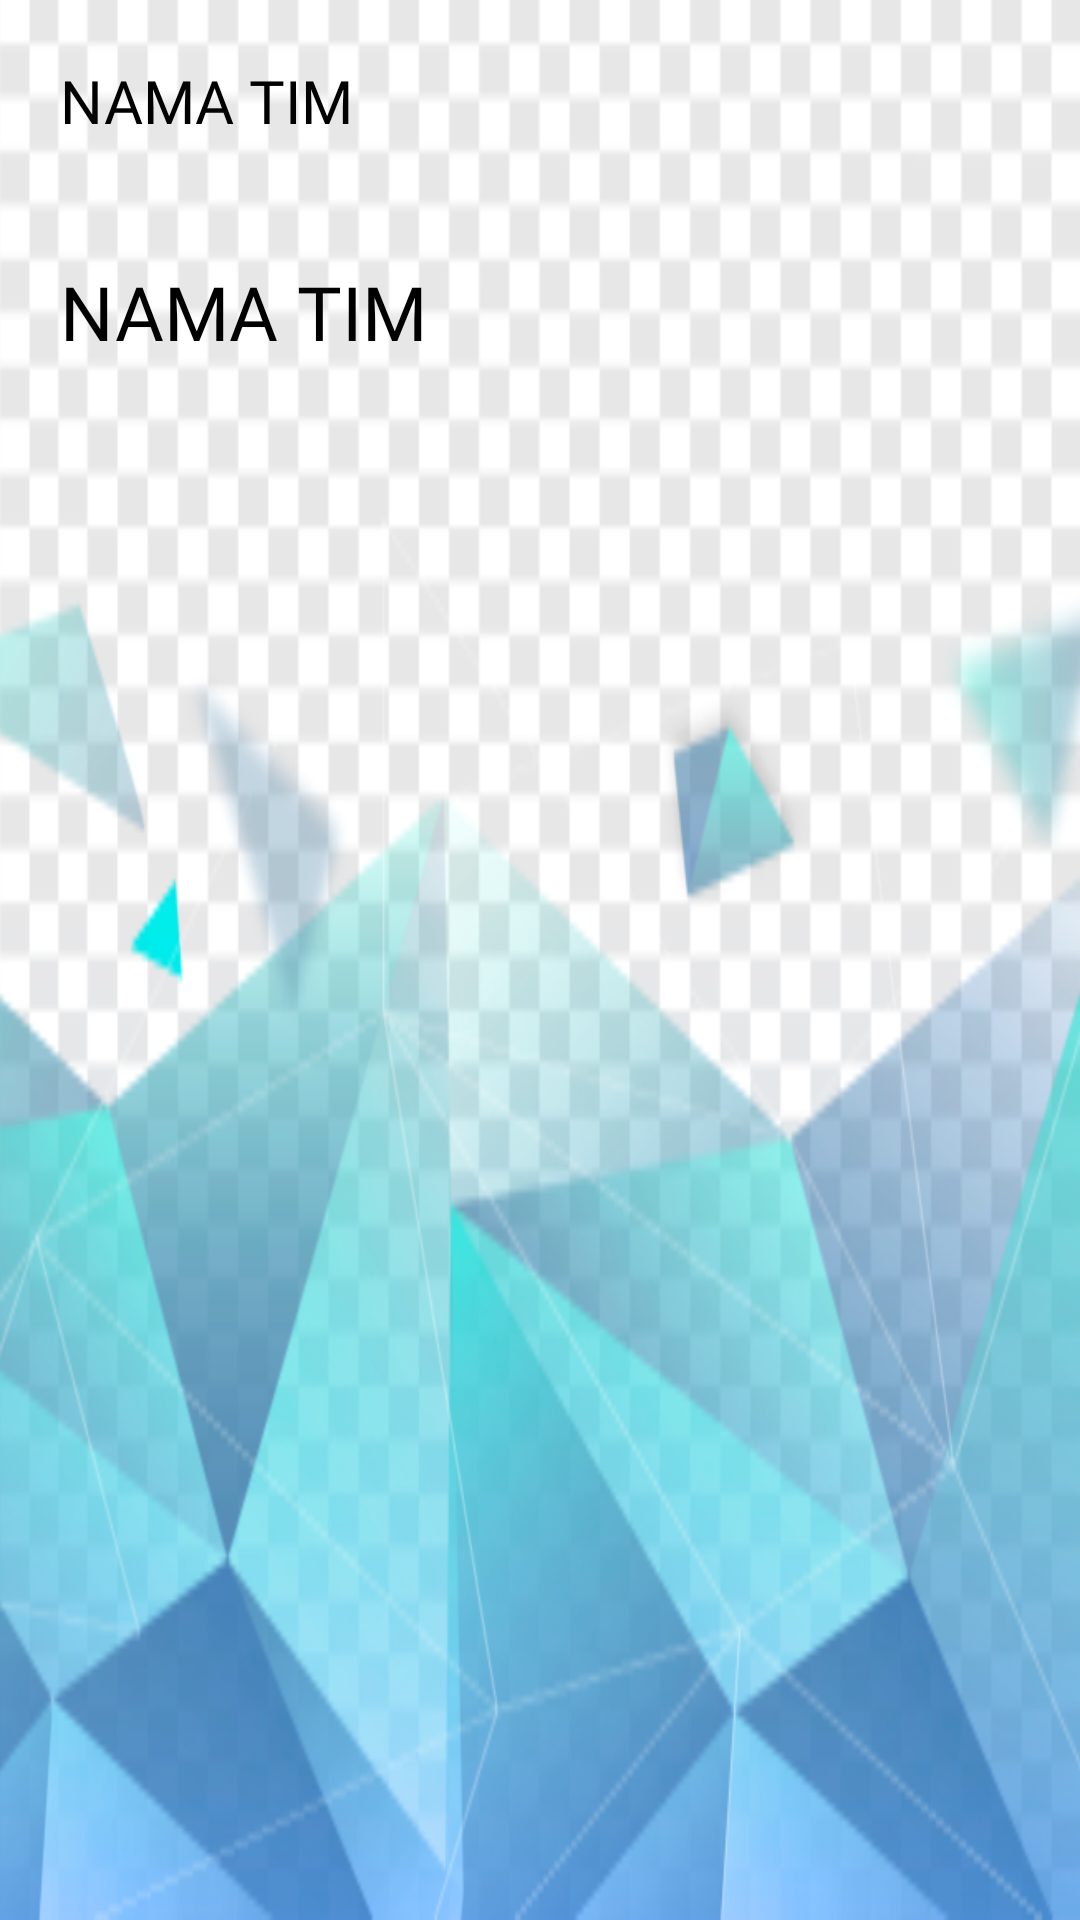

Write the Android layout XML for this screen, with the resource values it uses.
<!-- AndroidManifest.xml: application theme Theme.APLIKASIPENJURIANQCCSS -->
<!-- res/layout/list_penilaian_component.xml -->
<?xml version="1.0" encoding="utf-8"?>
<LinearLayout xmlns:android="http://schemas.android.com/apk/res/android"
    android:layout_width="match_parent"
    android:layout_height="150dp"
    android:layout_margin="8dp"
    android:background="@drawable/trans_edit"
    android:elevation="8dp"
    android:orientation="vertical">

    <TextView
        android:id="@+id/nama_tim"
        android:layout_width="wrap_content"
        android:layout_height="wrap_content"
        android:layout_gravity="center_vertical"
        android:layout_margin="20dp"
        android:fontFamily="@font/roboto_light"
        android:text="NAMA TIM"
        android:textColor="#000000"
        android:textSize="20sp"></TextView>

    <TextView
        android:id="@+id/jmlh_score"
        android:layout_width="wrap_content"
        android:layout_height="wrap_content"
        android:layout_gravity="center_vertical"
        android:layout_margin="20dp"
        android:fontFamily="@font/roboto_light"
        android:text="NAMA TIM"
        android:textColor="#000000"
        android:textSize="25sp"></TextView>

</LinearLayout>
<!-- resources referenced by this layout -->
<resources>
  <!-- drawable trans_edit: png bitmap (drawable, 116107 bytes) -->
  <style name="Theme.APLIKASIPENJURIANQCCSS" parent="Theme.MaterialComponents.DayNight.NoActionBar">
          
          <item name="colorPrimary">@color/purple_500</item>
          <item name="colorPrimaryVariant">@color/purple_700</item>
          <item name="colorOnPrimary">@color/white</item>
          
          <item name="colorSecondary">@color/teal_200</item>
          <item name="colorSecondaryVariant">@color/teal_700</item>
          <item name="colorOnSecondary">@color/black</item>
          
          <item name="android:statusBarColor" tools:targetApi="l">?attr/colorPrimaryVariant</item>
          
      </style>
  <!-- not gathered from this repository: default colours our renderer supplied (Android Studio template values) -->
  <color name="purple_500">#FF6200EE</color>
  <color name="purple_700">#FF3700B3</color>
  <color name="teal_200">#FF03DAC5</color>
  <color name="teal_700">#FF018786</color>
  <color name="black">#FF000000</color>
  <color name="white">#FFFFFFFF</color>
</resources>
